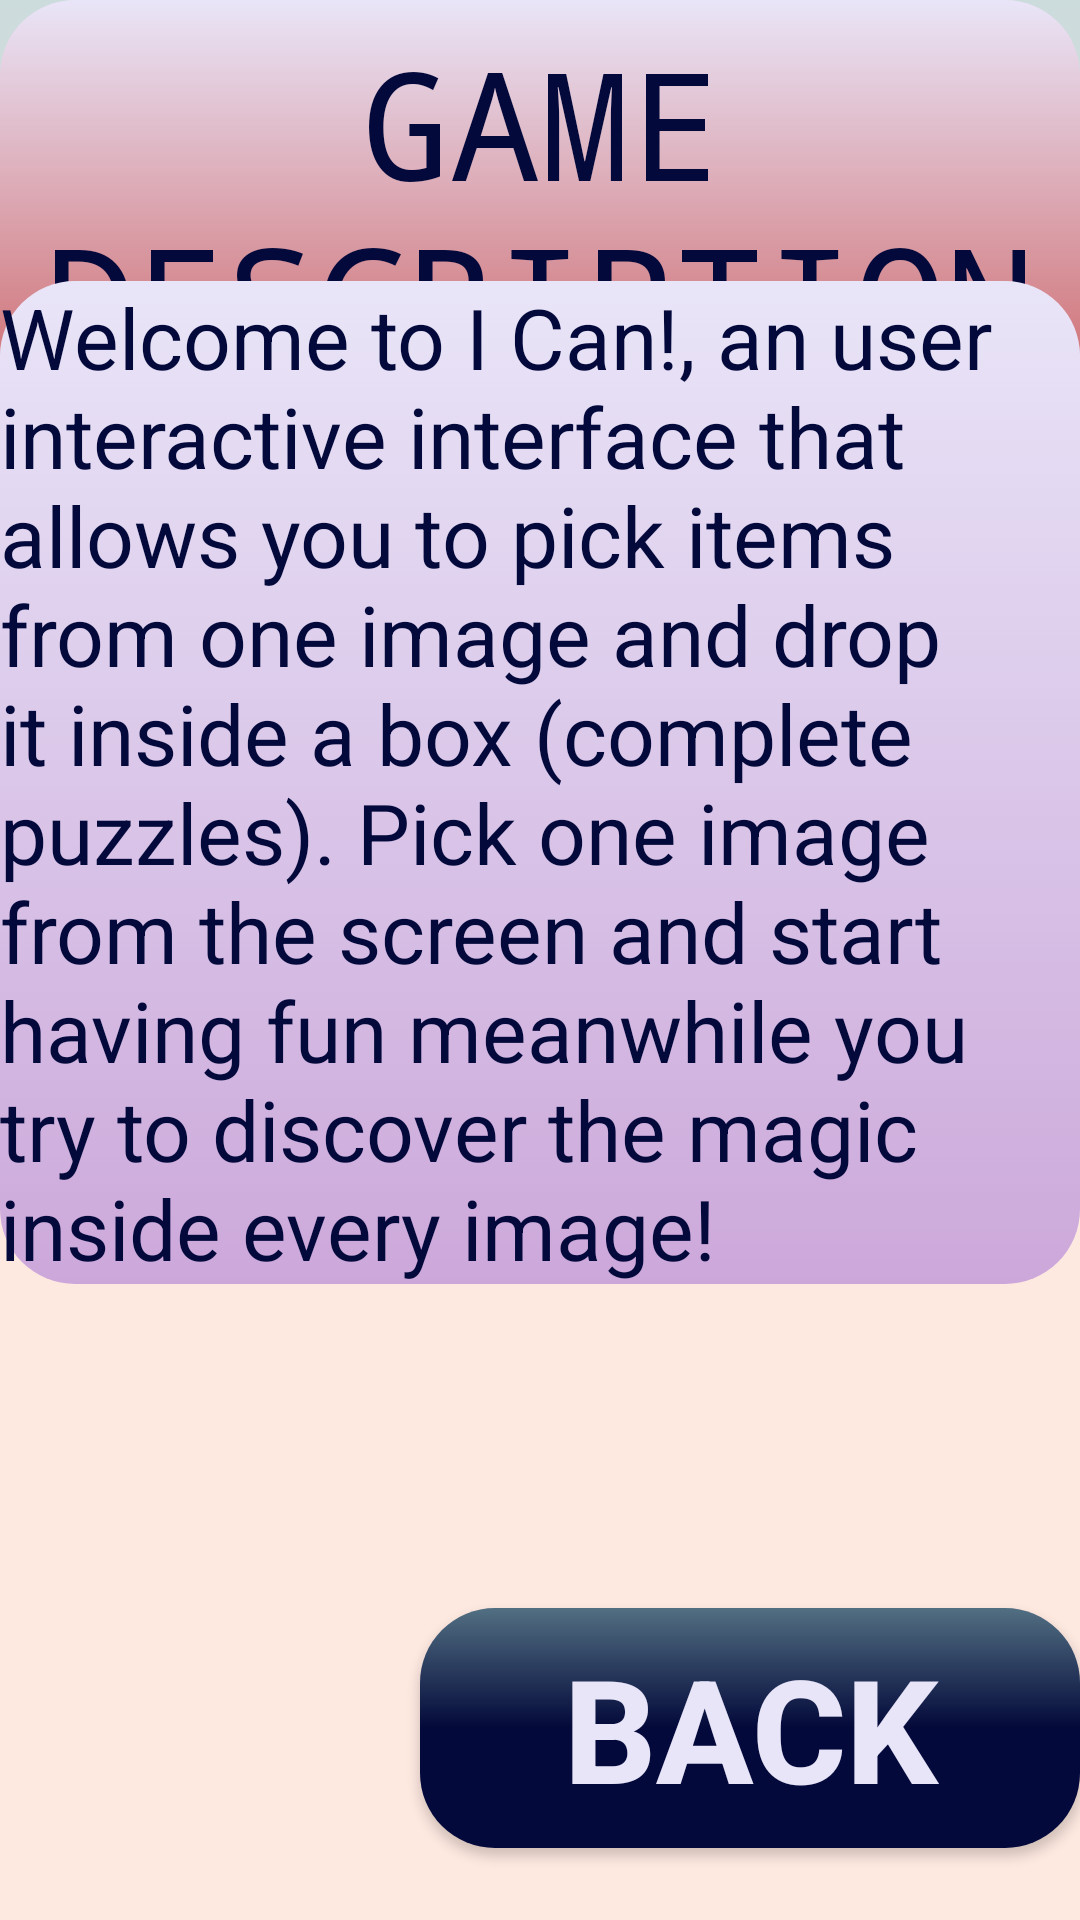

Here is an Android app screen rendered from its layout file. Give the layout XML and the strings, colors and styles it references.
<!-- AndroidManifest.xml: application theme Theme.HEARTHApp -->
<!-- res/layout/activity_puzzles_instructions.xml -->
<?xml version="1.0" encoding="utf-8"?>
<androidx.constraintlayout.widget.ConstraintLayout xmlns:android="http://schemas.android.com/apk/res/android"
    xmlns:app="http://schemas.android.com/apk/res-auto"
    xmlns:tools="http://schemas.android.com/tools"
    android:id="@+id/scrollView"
    android:layout_width="match_parent"
    android:layout_margin="16dp"
    android:layout_height="match_parent"
    android:background="@drawable/puzle_background"
    tools:context=".Instructions">

    <TextView
        android:id="@+id/child_scroll4"
        android:layout_width="0dp"
        android:layout_height="140dp"
        android:background="@drawable/button_design_4"
        android:fontFamily="monospace"
        android:gravity="center"
        android:text="@string/title_desc_1"
        android:textColor="@color/blue_dark"
        android:textSize="50sp"
        app:layout_constraintLeft_toLeftOf="parent"
        app:layout_constraintRight_toRightOf="parent"
        app:layout_constraintTop_toTopOf="parent" />

    <TextView
        android:id="@+id/textView2"
        android:layout_width="0dp"
        android:layout_height="wrap_content"
        android:layout_marginTop="12dp"
        android:layout_marginBottom="212dp"
        android:background="@drawable/button_design_res_3"
        android:text="@string/puzz_description"
        android:textColor="@color/blue_dark"
        android:textSize="28sp"
        app:layout_constraintBottom_toBottomOf="parent"
        app:layout_constraintEnd_toEndOf="parent"
        app:layout_constraintHorizontal_bias="0.0"
        app:layout_constraintStart_toStartOf="parent"
        app:layout_constraintTop_toBottomOf="@+id/child_scroll"
        app:layout_constraintVertical_bias="1.0" />

    <Button
        android:id="@+id/backButton_SFD"
        android:layout_width="220dp"
        android:layout_height="80dp"
        android:layout_marginTop="32dp"
        android:layout_marginBottom="24dp"
        android:background="@drawable/button_game_bg"
        android:padding="6dp"
        android:text="@string/back_tit"
        android:textColor="#E9E5F8"
        android:textSize="48sp"
        android:textStyle="bold"
        app:layout_constraintBottom_toBottomOf="parent"
        app:layout_constraintEnd_toEndOf="parent"
        app:layout_constraintHorizontal_bias="1.0"
        app:layout_constraintStart_toStartOf="parent"
        app:layout_constraintTop_toBottomOf="@+id/instructionsButtonPuzzle"
        app:layout_constraintVertical_bias="0.0" />
</androidx.constraintlayout.widget.ConstraintLayout>
<!-- resources referenced by this layout -->
<resources>
  <color name="blue_dark">#03093A</color>
  <!-- drawable button_design_4 (drawable) -->
  <?xml version="1.0" encoding="utf-8"?>
  <selector xmlns:android="http://schemas.android.com/apk/res/android">
      <item>
          <shape android:shape="rectangle">
              <gradient android:startColor="@color/background"
                  android:endColor="@color/clear_red"
                  android:angle="125
  "
                  />
              <corners android:radius="25dp"/>
          </shape>
      </item>
  </selector>
  <!-- drawable button_design_res_3 (drawable) -->
  <?xml version="1.0" encoding="utf-8"?>
  <selector xmlns:android="http://schemas.android.com/apk/res/android">
      <item>
          <shape android:shape="rectangle">
              <gradient android:startColor="@color/background"
                  android:endColor="#CCA8DA"
                  android:angle="270"
                  />
              <corners android:radius="25dp" />
          </shape>
      </item>
  </selector>
  <!-- drawable button_game_bg (drawable) -->
  <?xml version="1.0" encoding="utf-8"?>
  <selector xmlns:android="http://schemas.android.com/apk/res/android">
      <item>
          <shape android:shape="rectangle">
              <gradient
                  android:type="linear"
                  android:angle="1"
                  android:startColor="@color/normal_blue"
                  android:centerColor="@color/blue_dark"
                  android:endColor="@color/blue_dark"
  
                  />
              <corners android:radius="25dp" />
  
          </shape>
      </item>
  </selector>
  <!-- drawable puzle_background (drawable) -->
  <?xml version="1.0" encoding="utf-8"?>
  <selector xmlns:android="http://schemas.android.com/apk/res/android">
      <item>
          <shape android:shape="rectangle">
              <gradient
                  android:angle="2"
                  android:centerColor="@color/melocoton_clear"
                  android:endColor="@color/melocoton_clear"
                  android:startColor="@color/violet_clear" />
          </shape>
      </item>
  </selector>
  <string name="back_tit">BACK</string>
  <string name="puzz_description">Welcome to I Can!, an user interactive interface that allows you to pick items from one image and drop it inside a box (complete puzzles). Pick one image from the screen and start having fun meanwhile you try to discover the magic inside every image!</string>
  <string name="title_desc_1">GAME DESCRIPTION</string>
  <style name="Theme.HEARTHApp" parent="Theme.AppCompat.Light.NoActionBar">
          
          <item name="colorPrimary">@color/blue_dark</item>
          <item name="colorPrimaryDark">@color/background</item>
          <item name="colorAccent">@color/melocoton</item>
          <item name="android:navigationBarColor">@color/bottom_bar_color_1</item>
          
      </style>
  <color name="background">#E9E5F8</color>
  <color name="clear_red">#CD6365</color>
  <color name="normal_blue">#526F82</color>
  <color name="melocoton_clear">#fee9e1</color>
  <color name="violet_clear">#ccdbdc</color>
  <color name="melocoton">#E29578</color>
  <color name="bottom_bar_color_1">#8F474B</color>
</resources>
